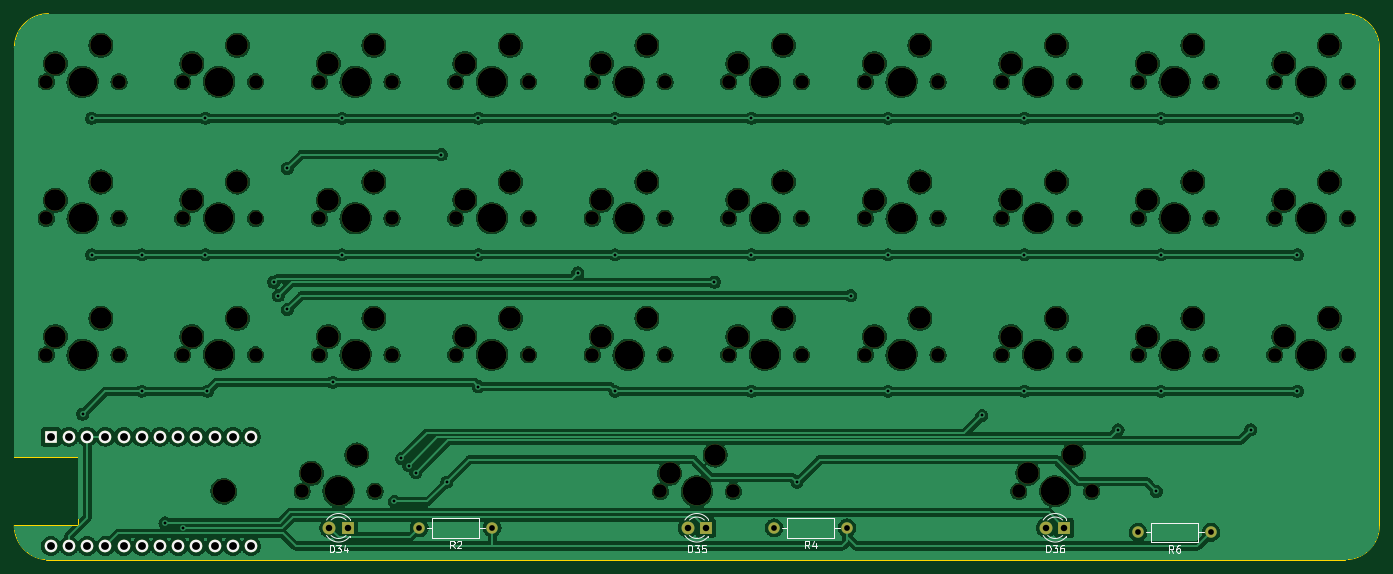
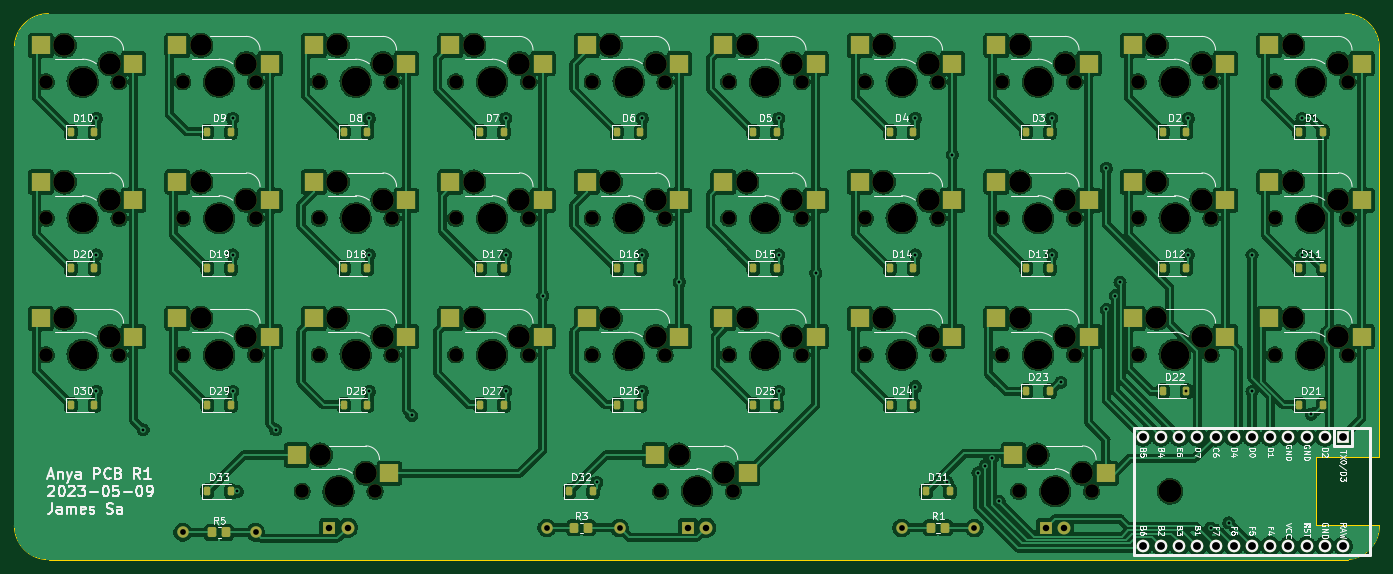
Circuit board: 11 layer files. Board 190.5 x 76.2 mm.
- bottom_copper: Anya-B_Cu.gbr (624734 bytes)
- bottom_mask: Anya-B_Mask.gbr (12412 bytes)
- paste: Anya-B_Paste.gbr (5954 bytes)
- bottom_silk: Anya-B_Silkscreen.gbr (118914 bytes)
- outline: Anya-Edge_Cuts.gbr (1129 bytes)
- top_copper: Anya-F_Cu.gbr (412023 bytes)
- top_mask: Anya-F_Mask.gbr (7227 bytes)
- paste: Anya-F_Paste.gbr (451 bytes)
- top_silk: Anya-F_Silkscreen.gbr (12918 bytes)
- drill: Anya-NPTH.drl (2959 bytes)
- drill: Anya-PTH.drl (1874 bytes)

=== bottom_copper: Anya-B_Cu.gbr (624734 bytes, source omitted) ===
=== bottom_mask: Anya-B_Mask.gbr (12412 bytes, source omitted) ===
=== paste: Anya-B_Paste.gbr ===
%TF.GenerationSoftware,KiCad,Pcbnew,7.0.2-0*%
%TF.CreationDate,2023-05-11T14:31:08+08:00*%
%TF.ProjectId,Anya,416e7961-2e6b-4696-9361-645f70636258,rev?*%
%TF.SameCoordinates,Original*%
%TF.FileFunction,Paste,Bot*%
%TF.FilePolarity,Positive*%
%FSLAX46Y46*%
G04 Gerber Fmt 4.6, Leading zero omitted, Abs format (unit mm)*
G04 Created by KiCad (PCBNEW 7.0.2-0) date 2023-05-11 14:31:08*
%MOMM*%
%LPD*%
G01*
G04 APERTURE LIST*
G04 Aperture macros list*
%AMRoundRect*
0 Rectangle with rounded corners*
0 $1 Rounding radius*
0 $2 $3 $4 $5 $6 $7 $8 $9 X,Y pos of 4 corners*
0 Add a 4 corners polygon primitive as box body*
4,1,4,$2,$3,$4,$5,$6,$7,$8,$9,$2,$3,0*
0 Add four circle primitives for the rounded corners*
1,1,$1+$1,$2,$3*
1,1,$1+$1,$4,$5*
1,1,$1+$1,$6,$7*
1,1,$1+$1,$8,$9*
0 Add four rect primitives between the rounded corners*
20,1,$1+$1,$2,$3,$4,$5,0*
20,1,$1+$1,$4,$5,$6,$7,0*
20,1,$1+$1,$6,$7,$8,$9,0*
20,1,$1+$1,$8,$9,$2,$3,0*%
G04 Aperture macros list end*
%ADD10R,2.550000X2.500000*%
%ADD11RoundRect,0.225000X0.225000X0.375000X-0.225000X0.375000X-0.225000X-0.375000X0.225000X-0.375000X0*%
%ADD12RoundRect,0.250000X0.350000X0.450000X-0.350000X0.450000X-0.350000X-0.450000X0.350000X-0.450000X0*%
G04 APERTURE END LIST*
D10*
%TO.C,SW32*%
X142140000Y-99060000D03*
X155067000Y-96520000D03*
%TD*%
%TO.C,SW29*%
X208815000Y-80010000D03*
X221742000Y-77470000D03*
%TD*%
%TO.C,SW13*%
X94515000Y-60960000D03*
X107442000Y-58420000D03*
%TD*%
%TO.C,SW27*%
X170715000Y-80010000D03*
X183642000Y-77470000D03*
%TD*%
%TO.C,SW24*%
X113565000Y-80010000D03*
X126492000Y-77470000D03*
%TD*%
%TO.C,SW8*%
X189765000Y-41910000D03*
X202692000Y-39370000D03*
%TD*%
%TO.C,SW15*%
X132615000Y-60960000D03*
X145542000Y-58420000D03*
%TD*%
%TO.C,SW1*%
X56415000Y-41910000D03*
X69342000Y-39370000D03*
%TD*%
%TO.C,SW6*%
X151665000Y-41910000D03*
X164592000Y-39370000D03*
%TD*%
%TO.C,SW2*%
X75465000Y-41910000D03*
X88392000Y-39370000D03*
%TD*%
%TO.C,SW7*%
X170715000Y-41910000D03*
X183642000Y-39370000D03*
%TD*%
%TO.C,SW26*%
X151665000Y-80010000D03*
X164592000Y-77470000D03*
%TD*%
%TO.C,SW3*%
X94515000Y-41910000D03*
X107442000Y-39370000D03*
%TD*%
%TO.C,SW21*%
X56415000Y-80010000D03*
X69342000Y-77470000D03*
%TD*%
%TO.C,SW12*%
X75465000Y-60960000D03*
X88392000Y-58420000D03*
%TD*%
%TO.C,SW31*%
X92133750Y-99060000D03*
X105060750Y-96520000D03*
%TD*%
%TO.C,SW23*%
X94515000Y-80010000D03*
X107442000Y-77470000D03*
%TD*%
%TO.C,SW10*%
X227865000Y-41910000D03*
X240792000Y-39370000D03*
%TD*%
%TO.C,SW17*%
X170715000Y-60960000D03*
X183642000Y-58420000D03*
%TD*%
%TO.C,SW4*%
X113565000Y-41910000D03*
X126492000Y-39370000D03*
%TD*%
%TO.C,SW14*%
X113565000Y-60960000D03*
X126492000Y-58420000D03*
%TD*%
%TO.C,SW20*%
X227865000Y-60960000D03*
X240792000Y-58420000D03*
%TD*%
%TO.C,SW9*%
X208815000Y-41910000D03*
X221742000Y-39370000D03*
%TD*%
%TO.C,SW30*%
X227865000Y-80010000D03*
X240792000Y-77470000D03*
%TD*%
%TO.C,SW33*%
X192146250Y-99060000D03*
X205073250Y-96520000D03*
%TD*%
%TO.C,SW25*%
X132615000Y-80010000D03*
X145542000Y-77470000D03*
%TD*%
%TO.C,SW5*%
X132615000Y-41910000D03*
X145542000Y-39370000D03*
%TD*%
%TO.C,SW19*%
X208815000Y-60960000D03*
X221742000Y-58420000D03*
%TD*%
%TO.C,SW11*%
X56415000Y-60960000D03*
X69342000Y-58420000D03*
%TD*%
%TO.C,SW28*%
X189765000Y-80010000D03*
X202692000Y-77470000D03*
%TD*%
%TO.C,SW16*%
X151665000Y-60960000D03*
X164592000Y-58420000D03*
%TD*%
%TO.C,SW18*%
X189765000Y-60960000D03*
X202692000Y-58420000D03*
%TD*%
%TO.C,SW22*%
X75465000Y-80010000D03*
X88392000Y-77470000D03*
%TD*%
D11*
%TO.C,D20*%
X236600000Y-70485000D03*
X233300000Y-70485000D03*
%TD*%
%TO.C,D12*%
X84200000Y-70485000D03*
X80900000Y-70485000D03*
%TD*%
%TO.C,D7*%
X179450000Y-51435000D03*
X176150000Y-51435000D03*
%TD*%
%TO.C,D14*%
X122300000Y-70485000D03*
X119000000Y-70485000D03*
%TD*%
%TO.C,D30*%
X236600000Y-89535000D03*
X233300000Y-89535000D03*
%TD*%
%TO.C,D23*%
X103250000Y-87630000D03*
X99950000Y-87630000D03*
%TD*%
%TO.C,D13*%
X103250000Y-70485000D03*
X99950000Y-70485000D03*
%TD*%
%TO.C,D32*%
X167020000Y-101600000D03*
X163720000Y-101600000D03*
%TD*%
%TO.C,D10*%
X236600000Y-51435000D03*
X233300000Y-51435000D03*
%TD*%
%TO.C,D19*%
X217550000Y-70485000D03*
X214250000Y-70485000D03*
%TD*%
D12*
%TO.C,R5*%
X216900000Y-107315000D03*
X214900000Y-107315000D03*
%TD*%
D11*
%TO.C,D9*%
X217550000Y-51435000D03*
X214250000Y-51435000D03*
%TD*%
%TO.C,D28*%
X198500000Y-89535000D03*
X195200000Y-89535000D03*
%TD*%
%TO.C,D33*%
X217550000Y-101600000D03*
X214250000Y-101600000D03*
%TD*%
%TO.C,D6*%
X160400000Y-51435000D03*
X157100000Y-51435000D03*
%TD*%
%TO.C,D5*%
X141350000Y-51435000D03*
X138050000Y-51435000D03*
%TD*%
%TO.C,D16*%
X160400000Y-70485000D03*
X157100000Y-70485000D03*
%TD*%
%TO.C,D11*%
X65150000Y-70485000D03*
X61850000Y-70485000D03*
%TD*%
%TO.C,D4*%
X122300000Y-51435000D03*
X119000000Y-51435000D03*
%TD*%
D12*
%TO.C,R1*%
X116570000Y-106680000D03*
X114570000Y-106680000D03*
%TD*%
D11*
%TO.C,D15*%
X141350000Y-70485000D03*
X138050000Y-70485000D03*
%TD*%
%TO.C,D29*%
X217550000Y-89535000D03*
X214250000Y-89535000D03*
%TD*%
%TO.C,D26*%
X160400000Y-89535000D03*
X157100000Y-89535000D03*
%TD*%
%TO.C,D31*%
X117220000Y-101600000D03*
X113920000Y-101600000D03*
%TD*%
%TO.C,D25*%
X141350000Y-89535000D03*
X138050000Y-89535000D03*
%TD*%
%TO.C,D1*%
X65150000Y-51435000D03*
X61850000Y-51435000D03*
%TD*%
%TO.C,D3*%
X103250000Y-51435000D03*
X99950000Y-51435000D03*
%TD*%
%TO.C,D8*%
X198500000Y-51435000D03*
X195200000Y-51435000D03*
%TD*%
%TO.C,D27*%
X179450000Y-89535000D03*
X176150000Y-89535000D03*
%TD*%
%TO.C,D2*%
X84200000Y-51435000D03*
X80900000Y-51435000D03*
%TD*%
%TO.C,D24*%
X122300000Y-89535000D03*
X119000000Y-89535000D03*
%TD*%
%TO.C,D22*%
X84200000Y-87630000D03*
X80900000Y-87630000D03*
%TD*%
%TO.C,D21*%
X65150000Y-89535000D03*
X61850000Y-89535000D03*
%TD*%
%TO.C,D18*%
X198500000Y-70485000D03*
X195200000Y-70485000D03*
%TD*%
%TO.C,D17*%
X179450000Y-70485000D03*
X176150000Y-70485000D03*
%TD*%
D12*
%TO.C,R3*%
X166370000Y-106680000D03*
X164370000Y-106680000D03*
%TD*%
M02*

=== bottom_silk: Anya-B_Silkscreen.gbr (118914 bytes, source omitted) ===
=== outline: Anya-Edge_Cuts.gbr ===
%TF.GenerationSoftware,KiCad,Pcbnew,7.0.2-0*%
%TF.CreationDate,2023-05-11T14:31:08+08:00*%
%TF.ProjectId,Anya,416e7961-2e6b-4696-9361-645f70636258,rev?*%
%TF.SameCoordinates,Original*%
%TF.FileFunction,Profile,NP*%
%FSLAX46Y46*%
G04 Gerber Fmt 4.6, Leading zero omitted, Abs format (unit mm)*
G04 Created by KiCad (PCBNEW 7.0.2-0) date 2023-05-11 14:31:08*
%MOMM*%
%LPD*%
G01*
G04 APERTURE LIST*
%TA.AperFunction,Profile*%
%ADD10C,0.100000*%
%TD*%
G04 APERTURE END LIST*
D10*
X53975000Y-39687500D02*
X53975000Y-96837500D01*
X62865000Y-106362500D02*
X53964429Y-106362500D01*
X53964430Y-106362500D02*
G75*
G03*
X58420000Y-111124998I4773070J0D01*
G01*
X239712500Y-111125000D02*
G75*
G03*
X244475000Y-106362500I0J4762500D01*
G01*
X58737500Y-34925000D02*
G75*
G03*
X53975000Y-39687500I0J-4762500D01*
G01*
X53975000Y-96837500D02*
X62865000Y-96837500D01*
X58420000Y-111124999D02*
X239712500Y-111125000D01*
X244475000Y-39687500D02*
G75*
G03*
X239712500Y-34925000I-4762500J0D01*
G01*
X244475000Y-106362500D02*
X244475000Y-39687500D01*
X62865000Y-96837500D02*
X62865000Y-106362500D01*
X239712500Y-34925000D02*
X58737500Y-34925000D01*
M02*

=== top_copper: Anya-F_Cu.gbr (412023 bytes, source omitted) ===
=== top_mask: Anya-F_Mask.gbr (7227 bytes, source omitted) ===
=== paste: Anya-F_Paste.gbr ===
%TF.GenerationSoftware,KiCad,Pcbnew,7.0.2-0*%
%TF.CreationDate,2023-05-11T14:31:08+08:00*%
%TF.ProjectId,Anya,416e7961-2e6b-4696-9361-645f70636258,rev?*%
%TF.SameCoordinates,Original*%
%TF.FileFunction,Paste,Top*%
%TF.FilePolarity,Positive*%
%FSLAX46Y46*%
G04 Gerber Fmt 4.6, Leading zero omitted, Abs format (unit mm)*
G04 Created by KiCad (PCBNEW 7.0.2-0) date 2023-05-11 14:31:08*
%MOMM*%
%LPD*%
G01*
G04 APERTURE LIST*
G04 APERTURE END LIST*
M02*

=== top_silk: Anya-F_Silkscreen.gbr (12918 bytes, source omitted) ===
=== drill: Anya-NPTH.drl ===
M48
; DRILL file {KiCad 7.0.2-0} date 2023 May 11, Thursday 14:31:10
; FORMAT={-:-/ absolute / metric / decimal}
; #@! TF.CreationDate,2023-05-11T14:31:10+08:00
; #@! TF.GenerationSoftware,Kicad,Pcbnew,7.0.2-0
; #@! TF.FileFunction,NonPlated,1,2,NPTH
FMAT,2
METRIC
; #@! TA.AperFunction,NonPlated,NPTH,ComponentDrill
T1C1.900
; #@! TA.AperFunction,NonPlated,NPTH,ComponentDrill
T2C3.000
; #@! TA.AperFunction,NonPlated,NPTH,ComponentDrill
T3C3.200
; #@! TA.AperFunction,NonPlated,NPTH,ComponentDrill
T4C4.000
%
G90
G05
T1
X58.42Y-44.45
X58.42Y-63.5
X58.42Y-82.55
X68.58Y-44.45
X68.58Y-63.5
X68.58Y-82.55
X77.47Y-44.45
X77.47Y-63.5
X77.47Y-82.55
X87.63Y-44.45
X87.63Y-63.5
X87.63Y-82.55
X94.139Y-101.6
X96.52Y-44.45
X96.52Y-63.5
X96.52Y-82.55
X104.299Y-101.6
X106.68Y-44.45
X106.68Y-63.5
X106.68Y-82.55
X115.57Y-44.45
X115.57Y-63.5
X115.57Y-82.55
X125.73Y-44.45
X125.73Y-63.5
X125.73Y-82.55
X134.62Y-44.45
X134.62Y-63.5
X134.62Y-82.55
X144.145Y-101.6
X144.78Y-44.45
X144.78Y-63.5
X144.78Y-82.55
X153.67Y-44.45
X153.67Y-63.5
X153.67Y-82.55
X154.305Y-101.6
X163.83Y-44.45
X163.83Y-63.5
X163.83Y-82.55
X172.72Y-44.45
X172.72Y-63.5
X172.72Y-82.55
X182.88Y-44.45
X182.88Y-63.5
X182.88Y-82.55
X191.77Y-44.45
X191.77Y-63.5
X191.77Y-82.55
X194.151Y-101.6
X201.93Y-44.45
X201.93Y-63.5
X201.93Y-82.55
X204.311Y-101.6
X210.82Y-44.45
X210.82Y-63.5
X210.82Y-82.55
X220.98Y-44.45
X220.98Y-63.5
X220.98Y-82.55
X229.87Y-44.45
X229.87Y-63.5
X229.87Y-82.55
X240.03Y-44.45
X240.03Y-63.5
X240.03Y-82.55
T2
X59.69Y-41.91
X59.69Y-60.96
X59.69Y-80.01
X66.04Y-39.37
X66.04Y-58.42
X66.04Y-77.47
X78.74Y-41.91
X78.74Y-60.96
X78.74Y-80.01
X85.09Y-39.37
X85.09Y-58.42
X85.09Y-77.47
X95.409Y-99.06
X97.79Y-41.91
X97.79Y-60.96
X97.79Y-80.01
X101.759Y-96.52
X104.14Y-39.37
X104.14Y-58.42
X104.14Y-77.47
X116.84Y-41.91
X116.84Y-60.96
X116.84Y-80.01
X123.19Y-39.37
X123.19Y-58.42
X123.19Y-77.47
X135.89Y-41.91
X135.89Y-60.96
X135.89Y-80.01
X142.24Y-39.37
X142.24Y-58.42
X142.24Y-77.47
X145.415Y-99.06
X151.765Y-96.52
X154.94Y-41.91
X154.94Y-60.96
X154.94Y-80.01
X161.29Y-39.37
X161.29Y-58.42
X161.29Y-77.47
X173.99Y-41.91
X173.99Y-60.96
X173.99Y-80.01
X180.34Y-39.37
X180.34Y-58.42
X180.34Y-77.47
X193.04Y-41.91
X193.04Y-60.96
X193.04Y-80.01
X195.421Y-99.06
X199.39Y-39.37
X199.39Y-58.42
X199.39Y-77.47
X201.771Y-96.52
X212.09Y-41.91
X212.09Y-60.96
X212.09Y-80.01
X218.44Y-39.37
X218.44Y-58.42
X218.44Y-77.47
X231.14Y-41.91
X231.14Y-60.96
X231.14Y-80.01
X237.49Y-39.37
X237.49Y-58.42
X237.49Y-77.47
T3
X83.185Y-101.6
T4
X63.5Y-44.45
X63.5Y-63.5
X63.5Y-82.55
X82.55Y-44.45
X82.55Y-63.5
X82.55Y-82.55
X99.219Y-101.6
X101.6Y-44.45
X101.6Y-63.5
X101.6Y-82.55
X120.65Y-44.45
X120.65Y-63.5
X120.65Y-82.55
X139.7Y-44.45
X139.7Y-63.5
X139.7Y-82.55
X149.225Y-101.6
X158.75Y-44.45
X158.75Y-63.5
X158.75Y-82.55
X177.8Y-44.45
X177.8Y-63.5
X177.8Y-82.55
X196.85Y-44.45
X196.85Y-63.5
X196.85Y-82.55
X199.231Y-101.6
X215.9Y-44.45
X215.9Y-63.5
X215.9Y-82.55
X234.95Y-44.45
X234.95Y-63.5
X234.95Y-82.55
T0
M30

=== drill: Anya-PTH.drl ===
M48
; DRILL file {KiCad 7.0.2-0} date 2023 May 11, Thursday 14:31:10
; FORMAT={-:-/ absolute / metric / decimal}
; #@! TF.CreationDate,2023-05-11T14:31:10+08:00
; #@! TF.GenerationSoftware,Kicad,Pcbnew,7.0.2-0
; #@! TF.FileFunction,Plated,1,2,PTH
FMAT,2
METRIC
; #@! TA.AperFunction,Plated,PTH,ViaDrill
T1C0.400
; #@! TA.AperFunction,Plated,PTH,ComponentDrill
T2C0.800
; #@! TA.AperFunction,Plated,PTH,ComponentDrill
T3C0.900
; #@! TA.AperFunction,Plated,PTH,ComponentDrill
T4C1.092
%
G90
G05
T1
X63.5Y-90.805
X64.77Y-49.53
X64.77Y-68.58
X71.755Y-68.58
X71.755Y-87.63
X75.0Y-106.0
X77.512Y-106.724
X80.645Y-49.53
X80.645Y-68.58
X80.9Y-87.63
X90.17Y-72.39
X90.805Y-74.295
X92.075Y-56.515
X92.075Y-76.2
X98.425Y-86.36
X99.695Y-49.53
X99.695Y-68.58
X107.0Y-103.0
X108.0Y-97.0
X109.0Y-98.0
X110.0Y-99.0
X113.565Y-54.61
X114.3Y-100.33
X118.745Y-49.53
X118.745Y-68.58
X118.745Y-86.995
X132.615Y-71.12
X137.795Y-49.53
X137.795Y-68.58
X137.795Y-87.63
X151.665Y-72.39
X156.845Y-49.53
X156.845Y-68.58
X156.845Y-87.63
X163.195Y-100.33
X170.715Y-74.295
X175.895Y-49.53
X175.895Y-68.58
X175.895Y-87.63
X189.0Y-91.0
X194.945Y-49.53
X194.945Y-68.58
X194.945Y-87.63
X208.0Y-93.0
X213.36Y-101.6
X213.995Y-49.53
X213.995Y-68.58
X213.995Y-87.63
X226.5Y-93.0
X233.045Y-49.53
X233.045Y-68.58
X233.045Y-87.63
T2
X110.49Y-106.68
X120.65Y-106.68
X160.02Y-106.68
X170.18Y-106.68
X210.82Y-107.315
X220.98Y-107.315
T3
X97.949Y-106.68
X100.489Y-106.68
X147.955Y-106.68
X150.495Y-106.68
X197.961Y-106.68
X200.501Y-106.68
T4
X59.055Y-93.98
X59.055Y-109.22
X61.595Y-93.98
X61.595Y-109.22
X64.135Y-93.98
X64.135Y-109.22
X66.675Y-93.98
X66.675Y-109.22
X69.215Y-93.98
X69.215Y-109.22
X71.755Y-93.98
X71.755Y-109.22
X74.295Y-93.98
X74.295Y-109.22
X76.835Y-93.98
X76.835Y-109.22
X79.375Y-93.98
X79.375Y-109.22
X81.915Y-93.98
X81.915Y-109.22
X84.455Y-93.98
X84.455Y-109.22
X86.995Y-93.98
X86.995Y-109.22
T0
M30
